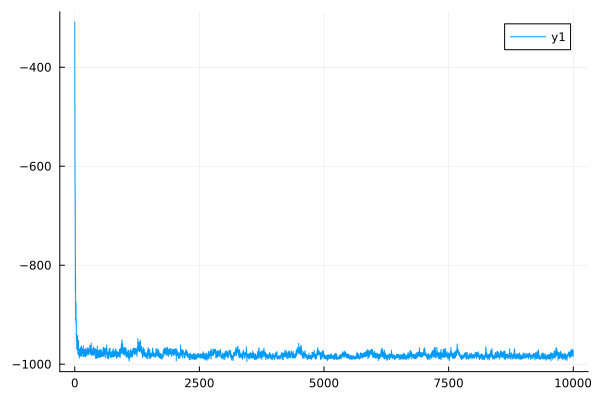

Source data for this figure (header and first rows):
0	-308.5745427819553
1	-310.7
2	-476.1
3	-473.3
4	-586.8
5	-585.4
6	-638.4
7	-637.7
8	-663.5
9	-662.3
10	-727.2
11	-725
12	-784.8
13	-781.8
14	-852
15	-848.1
16	-820.8
17	-818.9
18	-910.4
19	-904.9
20	-897.9
21	-896.3
22	-887.6
23	-886.4
24	-877.6
25	-874.9
26	-918.6
27	-916.1
28	-914.5
29	-912.3
30	-909.5
31	-908
32	-943.8
33	-939.8
34	-950.3
35	-948.2
36	-953.9
37	-950.6
38	-942
39	-940.9
40	-969.8
41	-966.6
42	-943.1
43	-940.5
44	-960.9
45	-959.4
46	-968.6
47	-966.7
48	-969.8
49	-968.6
50	-954.8
51	-952.5
52	-957.9
53	-955.3
54	-949.8
55	-947.9
56	-945.8
57	-943.2
58	-960.3
59	-958.8
60	-963
... 9,939 more rows
